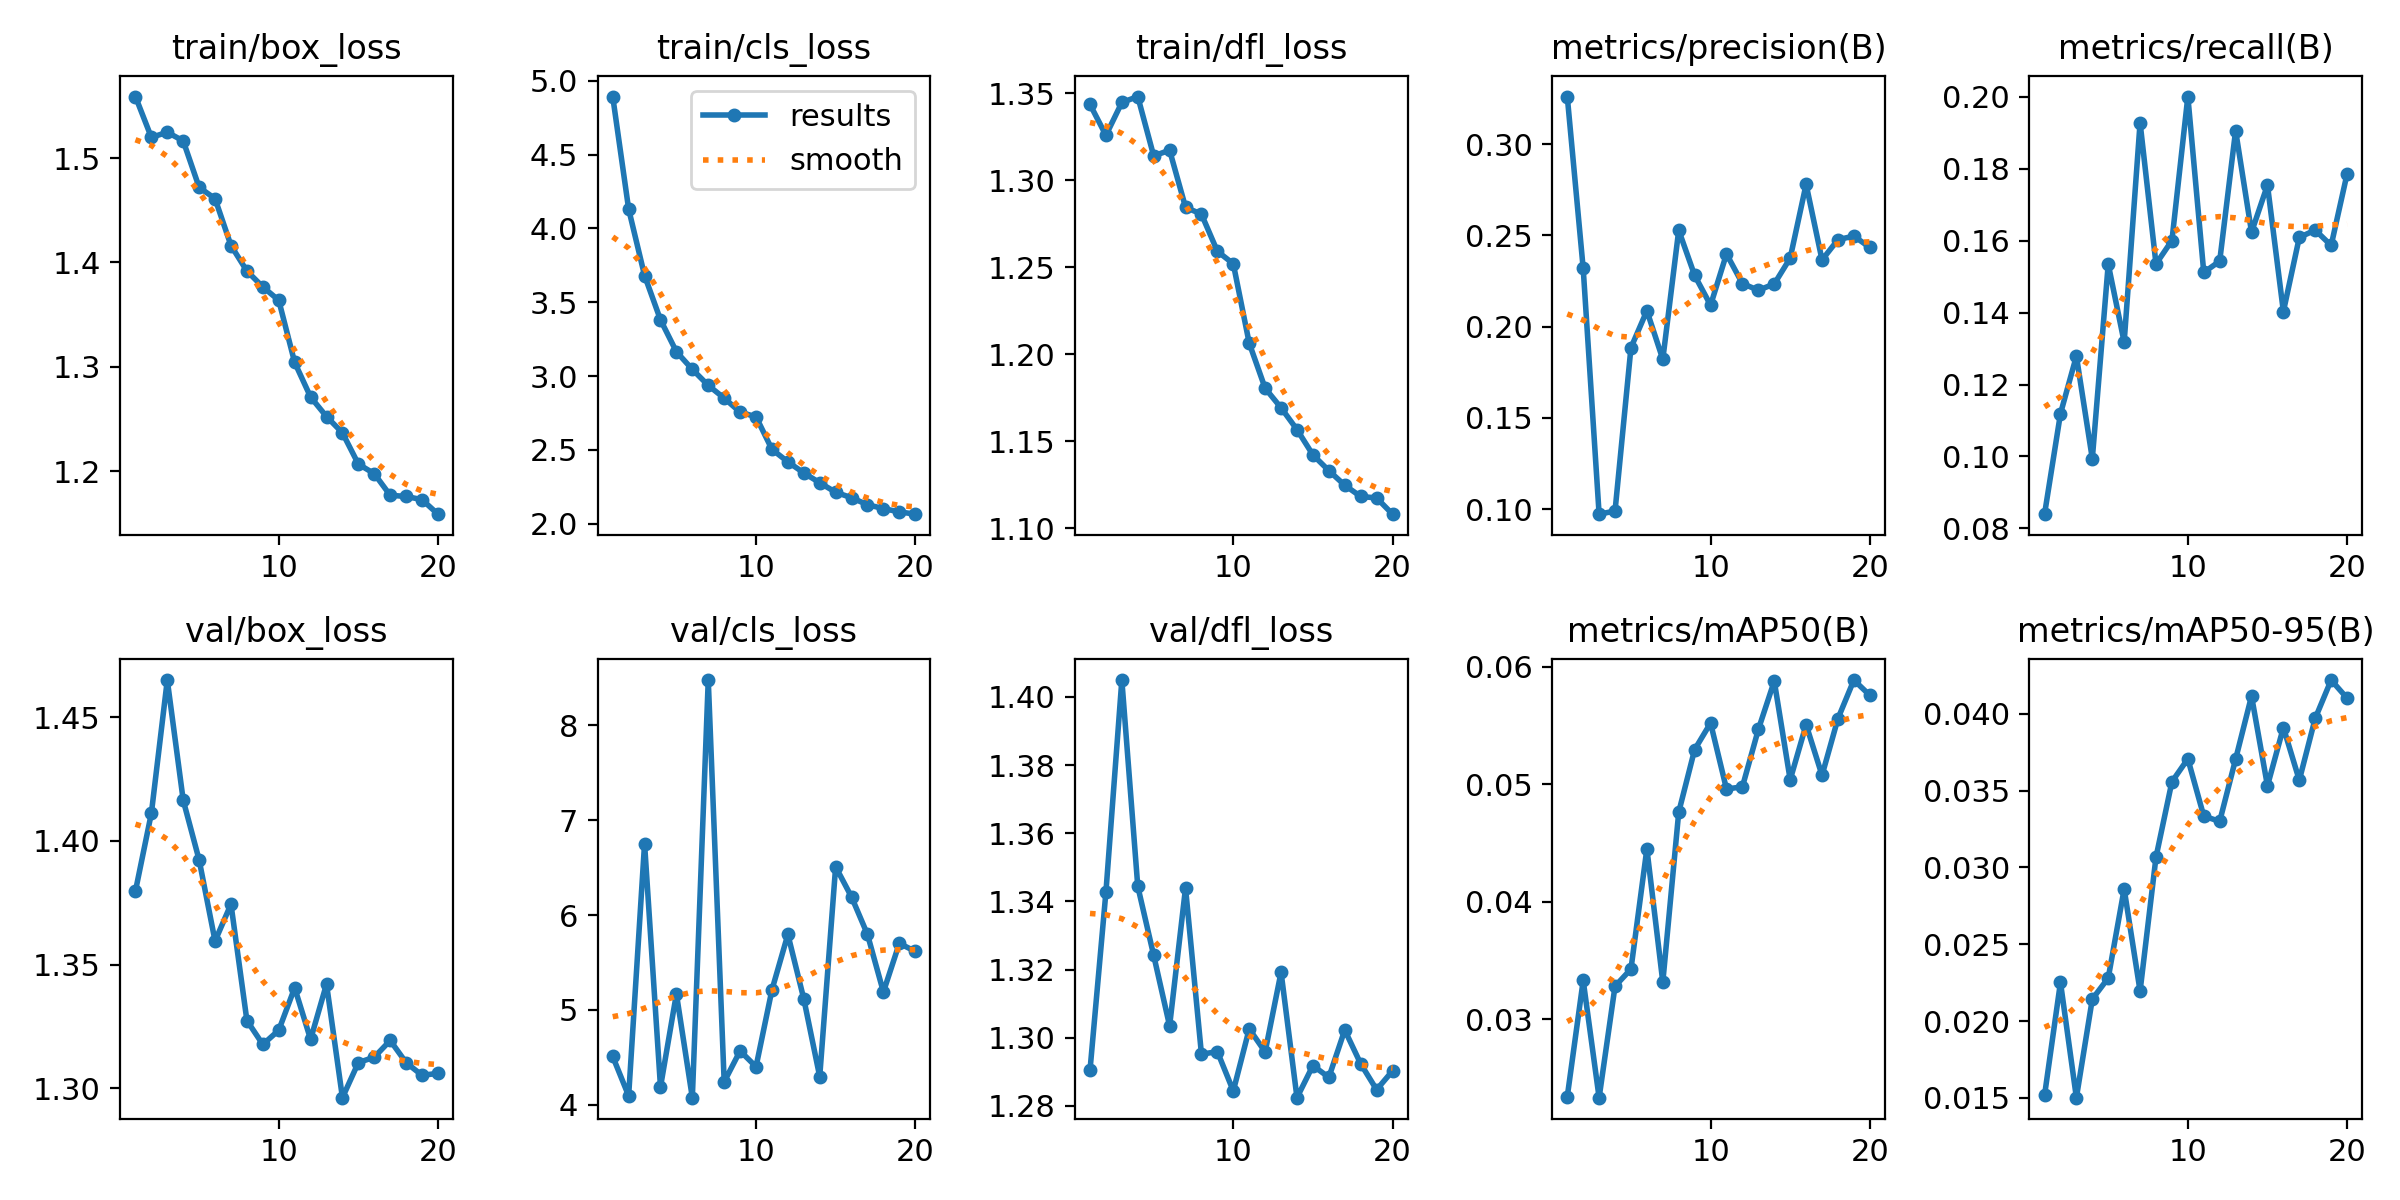

Values plotted in this chart, from the file beside it:
epoch, time, train/box_loss, train/cls_loss, train/dfl_loss, metrics/precision(B), metrics/recall(B), metrics/mAP50(B), metrics/mAP50-95(B), val/box_loss, val/cls_loss, val/dfl_loss, lr/pg0, lr/pg1, lr/pg2
1, 1126, 1.559, 4.894, 1.344, 0.3261, 0.08395, 0.02339, 0.01516, 1.38, 4.509, 1.29, 0.0001333, 0.0001333, 0.0001333
2, 2261, 1.52, 4.132, 1.326, 0.2319, 0.1119, 0.03329, 0.02252, 1.411, 4.094, 1.343, 0.000265, 0.000265, 0.000265
3, 3415, 1.525, 3.681, 1.345, 0.09723, 0.1279, 0.02331, 0.01501, 1.465, 6.754, 1.405, 0.0003903, 0.0003903, 0.0003903
4, 4518, 1.517, 3.381, 1.348, 0.09896, 0.09938, 0.0328, 0.02143, 1.416, 4.187, 1.344, 0.0003784, 0.0003784, 0.0003784
5, 5623, 1.472, 3.165, 1.314, 0.1885, 0.1535, 0.03426, 0.0228, 1.392, 5.169, 1.324, 0.0003622, 0.0003622, 0.0003622
6, 6722, 1.461, 3.045, 1.317, 0.2087, 0.1318, 0.0445, 0.0286, 1.36, 4.075, 1.303, 0.000342, 0.000342, 0.000342
7, 7829, 1.416, 2.937, 1.285, 0.1821, 0.1928, 0.03315, 0.02195, 1.374, 8.479, 1.344, 0.0003184, 0.0003184, 0.0003184
8, 8937, 1.392, 2.85, 1.281, 0.2528, 0.1535, 0.04762, 0.03067, 1.327, 4.241, 1.295, 0.0002919, 0.0002919, 0.0002919
9, 10041, 1.377, 2.755, 1.259, 0.2281, 0.16, 0.05295, 0.03558, 1.318, 4.568, 1.296, 0.0002632, 0.0002632, 0.0002632
10, 11137, 1.364, 2.724, 1.252, 0.2117, 0.2001, 0.05521, 0.03707, 1.323, 4.401, 1.284, 0.000233, 0.000233, 0.000233
11, 12244, 1.304, 2.503, 1.206, 0.2398, 0.1512, 0.04959, 0.03334, 1.341, 5.212, 1.303, 0.000202, 0.000202, 0.000202
12, 13352, 1.271, 2.418, 1.18, 0.2236, 0.1543, 0.04978, 0.033, 1.32, 5.796, 1.296, 0.000171, 0.000171, 0.000171
13, 14460, 1.252, 2.344, 1.169, 0.2199, 0.1906, 0.05466, 0.03705, 1.342, 5.117, 1.319, 0.0001408, 0.0001408, 0.0001408
14, 15562, 1.237, 2.277, 1.157, 0.2234, 0.1624, 0.05878, 0.04116, 1.296, 4.297, 1.282, 0.0001121, 0.0001121, 0.0001121
15, 16665, 1.207, 2.212, 1.142, 0.2375, 0.1754, 0.05038, 0.03531, 1.31, 6.51, 1.292, 8.56185e-05, 8.56185e-05, 8.56185e-05
16, 17764, 1.197, 2.175, 1.133, 0.278, 0.1403, 0.05507, 0.03911, 1.313, 6.191, 1.288, 6.19929e-05, 6.19929e-05, 6.19929e-05
17, 18864, 1.177, 2.128, 1.125, 0.2365, 0.1609, 0.05076, 0.03568, 1.319, 5.796, 1.302, 4.18146e-05, 4.18146e-05, 4.18146e-05
18, 19967, 1.176, 2.102, 1.118, 0.2476, 0.1629, 0.05559, 0.03971, 1.31, 5.19, 1.292, 2.55807e-05, 2.55807e-05, 2.55807e-05
19, 21072, 1.173, 2.079, 1.117, 0.2496, 0.1587, 0.05887, 0.0422, 1.305, 5.703, 1.285, 1.36908e-05, 1.36908e-05, 1.36908e-05
20, 22173, 1.159, 2.064, 1.108, 0.2434, 0.1786, 0.05757, 0.04102, 1.306, 5.617, 1.29, 6.43771e-06, 6.43771e-06, 6.43771e-06
